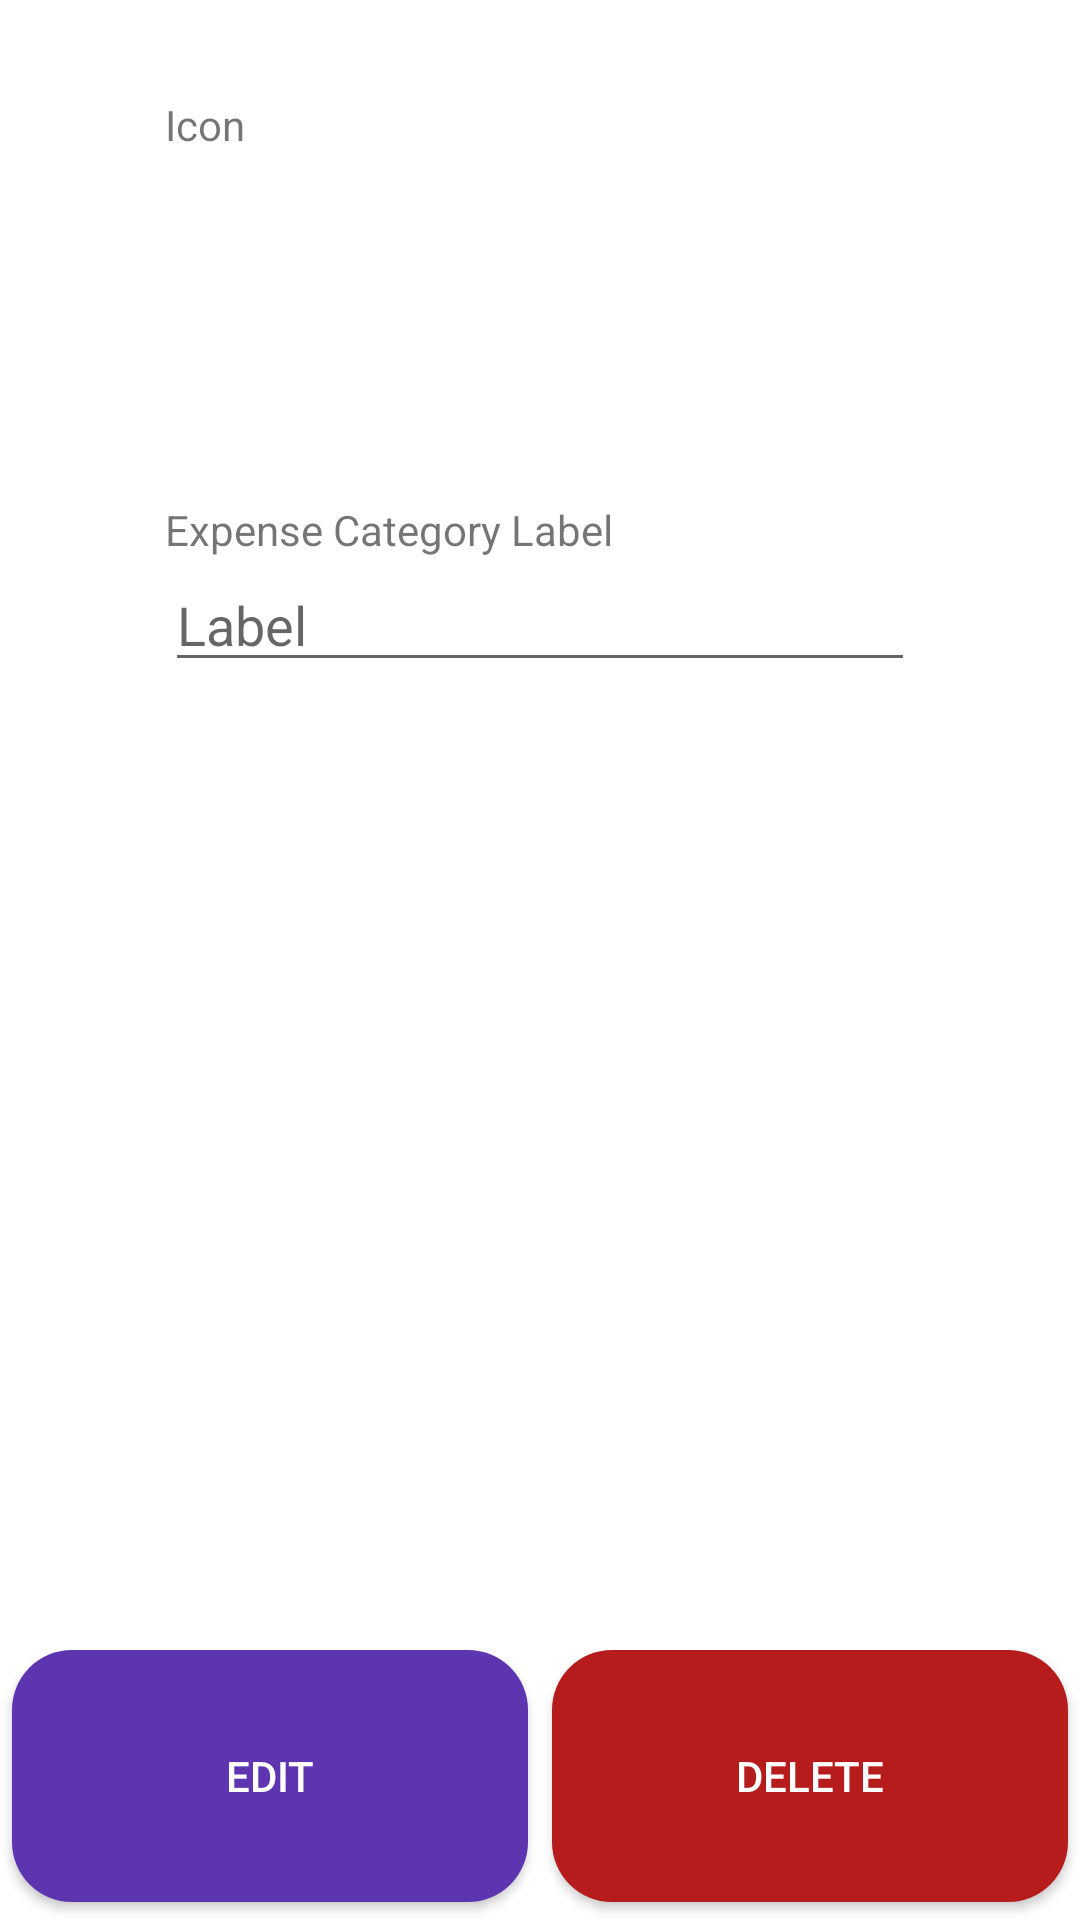

Layout XML and referenced resources for this Android screen:
<!-- AndroidManifest.xml: application theme Theme.Budgeteer -->
<!-- res/layout/fragment_edit_expense_category.xml -->
<?xml version="1.0" encoding="utf-8"?>
<layout xmlns:tools="http://schemas.android.com/tools"
    xmlns:android="http://schemas.android.com/apk/res/android"
    xmlns:app="http://schemas.android.com/apk/res-auto">

    <androidx.constraintlayout.widget.ConstraintLayout
        android:layout_width="match_parent"
        android:layout_height="match_parent">

        <ScrollView
            android:layout_width="250dp"
            android:layout_height="match_parent"
            android:layout_marginBottom="96dp"
            android:scrollbars="none"
            app:layout_constraintBottom_toBottomOf="parent"
            app:layout_constraintEnd_toEndOf="parent"
            app:layout_constraintStart_toStartOf="parent"
            app:layout_constraintTop_toTopOf="parent">

            <LinearLayout
                android:layout_width="match_parent"
                android:layout_height="match_parent"
                android:gravity="center|top"
                android:orientation="vertical"
                app:layout_constraintBottom_toBottomOf="parent"
                app:layout_constraintEnd_toEndOf="parent"
                app:layout_constraintStart_toStartOf="parent"
                app:layout_constraintTop_toTopOf="parent">

                <TextView
                    android:layout_width="match_parent"
                    android:layout_height="wrap_content"
                    android:layout_marginTop="32dp"
                    android:text="Icon" />

                <GridView
                    android:id="@+id/categoryGridView"
                    android:layout_width="match_parent"
                    android:layout_height="100dp"
                    android:clickable="false"
                    android:focusable="true"
                    android:foregroundGravity="center"
                    android:gravity="center"
                    android:horizontalSpacing="4dp"
                    android:numColumns="3"
                    android:textAlignment="center">

                </GridView>

                <TextView
                    android:layout_width="match_parent"
                    android:layout_height="wrap_content"
                    android:layout_marginTop="16dp"
                    android:text="Expense Category Label" />

                <EditText
                    android:id="@+id/labelEditText"
                    android:layout_width="match_parent"
                    android:layout_height="wrap_content"
                    android:ems="10"
                    android:hint="Label"
                    android:inputType="textPersonName" />

            </LinearLayout>
        </ScrollView>

        <LinearLayout
            android:layout_width="match_parent"
            android:layout_height="96dp"
            android:orientation="horizontal"
            app:layout_constraintBottom_toBottomOf="parent"
            app:layout_constraintEnd_toEndOf="parent"
            app:layout_constraintStart_toStartOf="parent">

            <androidx.appcompat.widget.AppCompatButton
                android:id="@+id/editButton"
                android:layout_width="0dp"
                android:layout_height="match_parent"
                android:layout_weight="1"
                android:text="Edit"
                android:theme="@style/Edit.Button" />

            <androidx.appcompat.widget.AppCompatButton
                android:id="@+id/deleteButton"
                android:layout_width="0dp"
                android:layout_height="match_parent"
                android:layout_weight="1"
                android:text="Delete"
                android:theme="@style/Delete.Button" />
        </LinearLayout>

    </androidx.constraintlayout.widget.ConstraintLayout>

</layout>
<!-- resources referenced by this layout -->
<resources>
  <style name="Delete.Button" parent="Widget.AppCompat.Button.Colored">
          <item name="colorButtonNormal">@color/red</item>
          <item name="android:colorButtonNormal">@color/red</item>
          <item name="android:textColor">@color/white</item>
          <item name="android:buttonCornerRadius">20dp</item>
      </style>
  <style name="Edit.Button" parent="Widget.AppCompat.Button.Colored">
          <item name="colorButtonNormal">@color/purple</item>
          <item name="android:colorButtonNormal">@color/purple</item>
          <item name="android:textColor">@color/white</item>
          <item name="android:buttonCornerRadius">20dp</item>
      </style>
  <style name="Theme.Budgeteer" parent="Theme.MaterialComponents.DayNight.DarkActionBar">
          
          <item name="colorPrimary">@color/green</item>
          <item name="colorPrimaryVariant">@color/purple_700</item>
          <item name="colorOnPrimary">@color/white</item>
          
          <item name="colorSecondary">@color/green</item>
          <item name="colorSecondaryVariant">@color/teal_700</item>
          <item name="colorOnSecondary">@color/white</item>
          
          <item name="android:statusBarColor" tools:targetApi="l">@color/green</item>
          
      </style>
  <color name="red">#B71C1C</color>
  <color name="white">#FFFFFFFF</color>
  <color name="purple">#5E35B1</color>
  <color name="green">#FF418344</color>
  <color name="purple_700">#FF3700B3</color>
  <color name="teal_700">#FF018786</color>
</resources>
